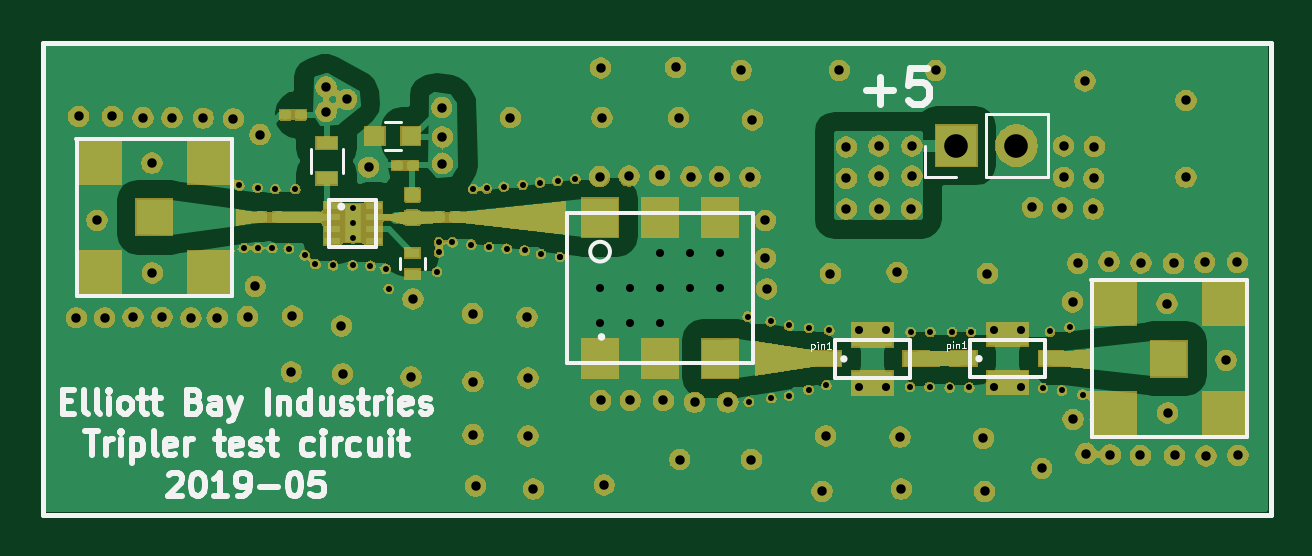
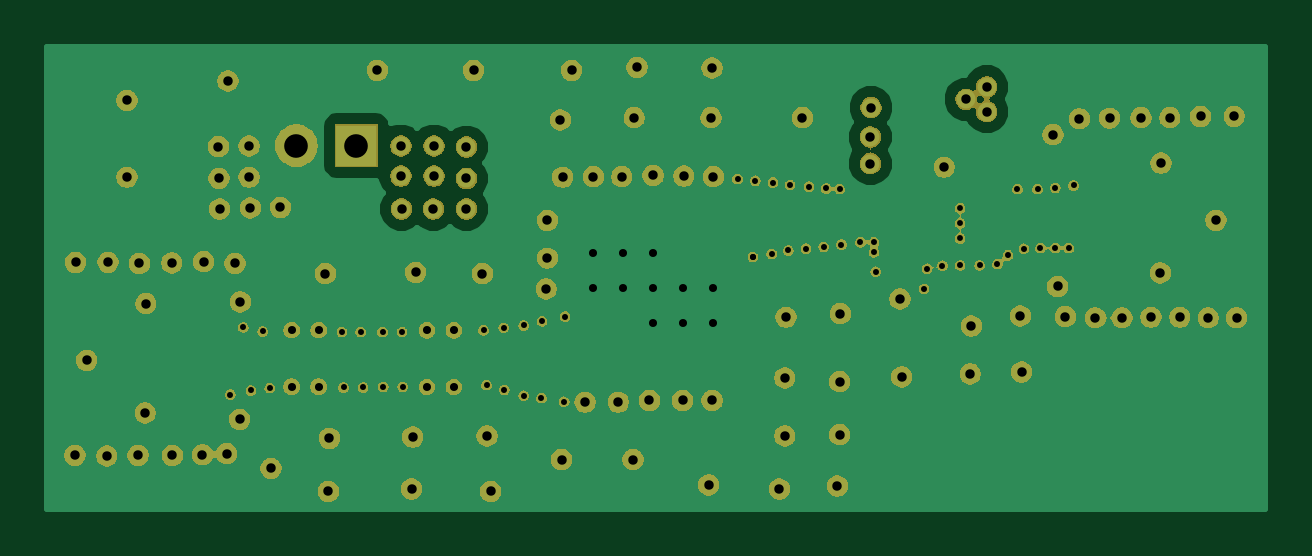
Circuit board: 10 layer files. Board 51.6 x 19.6 mm.
- bottom_copper: Tripler_circuit-B.Cu.gbl (19555 bytes)
- bottom_mask: Tripler_circuit-B.Mask.gbs (243092 bytes)
- bottom_silk: Tripler_circuit-B.SilkS.gbo (516 bytes)
- outline: Tripler_circuit-Edge.Cuts.gm1 (481 bytes)
- top_copper: Tripler_circuit-F.Cu.gtl (61633 bytes)
- top_mask: Tripler_circuit-F.Mask.gts (251092 bytes)
- paste: Tripler_circuit-F.Paste.gtp (21113 bytes)
- top_silk: Tripler_circuit-F.SilkS.gto (17925 bytes)
- drill: Tripler_circuit-NPTH.drl (164 bytes)
- drill: Tripler_circuit-PTH.drl (3104 bytes)

=== bottom_copper: Tripler_circuit-B.Cu.gbl (19555 bytes, source omitted) ===
=== bottom_mask: Tripler_circuit-B.Mask.gbs (243092 bytes, source omitted) ===
=== bottom_silk: Tripler_circuit-B.SilkS.gbo ===
G04 #@! TF.GenerationSoftware,KiCad,Pcbnew,(5.0.1)-4*
G04 #@! TF.CreationDate,2019-05-20T12:55:45-07:00*
G04 #@! TF.ProjectId,Tripler_circuit,547269706C65725F636972637569742E,rev?*
G04 #@! TF.SameCoordinates,Original*
G04 #@! TF.FileFunction,Legend,Bot*
G04 #@! TF.FilePolarity,Positive*
%FSLAX46Y46*%
G04 Gerber Fmt 4.6, Leading zero omitted, Abs format (unit mm)*
G04 Created by KiCad (PCBNEW (5.0.1)-4) date 5/20/2019 12:55:45 PM*
%MOMM*%
%LPD*%
G01*
G04 APERTURE LIST*
G04 APERTURE END LIST*
M02*

=== outline: Tripler_circuit-Edge.Cuts.gm1 ===
G04 #@! TF.GenerationSoftware,KiCad,Pcbnew,(5.0.1)-4*
G04 #@! TF.CreationDate,2019-05-20T12:55:45-07:00*
G04 #@! TF.ProjectId,Tripler_circuit,547269706C65725F636972637569742E,rev?*
G04 #@! TF.SameCoordinates,Original*
G04 #@! TF.FileFunction,Profile,NP*
%FSLAX46Y46*%
G04 Gerber Fmt 4.6, Leading zero omitted, Abs format (unit mm)*
G04 Created by KiCad (PCBNEW (5.0.1)-4) date 5/20/2019 12:55:45 PM*
%MOMM*%
%LPD*%
G01*
G04 APERTURE LIST*
G04 APERTURE END LIST*
M02*

=== top_copper: Tripler_circuit-F.Cu.gtl (61633 bytes, source omitted) ===
=== top_mask: Tripler_circuit-F.Mask.gts (251092 bytes, source omitted) ===
=== paste: Tripler_circuit-F.Paste.gtp (21113 bytes, source omitted) ===
=== top_silk: Tripler_circuit-F.SilkS.gto (17925 bytes, source omitted) ===
=== drill: Tripler_circuit-NPTH.drl ===
M48
;DRILL file {KiCad (5.0.1)-4} date 5/20/2019 12:55:49 PM
;FORMAT={2:4/ absolute / inch / suppress leading zeros}
FMAT,2
INCH,TZ
%
G90
G05
M72
T0
M30

=== drill: Tripler_circuit-PTH.drl ===
M48
;DRILL file {KiCad (5.0.1)-4} date 5/20/2019 12:55:48 PM
;FORMAT={2:4/ absolute / inch / suppress leading zeros}
FMAT,2
INCH,TZ
T1C0.0098
T2C0.0100
T3C0.0134
T4C0.0157
T5C0.0394
%
G90
G05
M72
T1
X44537Y-35043
X44537Y-35295
X44537Y-35547
T2
X42648Y-34665
X42726Y-35709
X42953Y-34705
X42953Y-35709
X43199Y-35709
X43248Y-34724
X43474Y-35719
X43583Y-34724
X43740Y-35827
X43917Y-35974
X44213Y-35994
X44537Y-35994
X44833Y-36004
X45089Y-36053
X45138Y-36388
X45945Y-36102
X45974Y-35610
X45974Y-35778
X46201Y-35610
X46516Y-35650
X46545Y-34724
X46772Y-34715
X46811Y-35689
X47057Y-34685
X47106Y-35719
X47372Y-34656
X47402Y-35748
X47657Y-34616
X47677Y-35807
X47953Y-34587
X47992Y-35856
X47992Y-35856
X48248Y-34557
X51122Y-36850
X51142Y-38268
X51506Y-36929
X51516Y-38209
X51811Y-36998
X51811Y-38169
X52136Y-38071
X52146Y-37037
X52431Y-37992
X52480Y-37077
X53829Y-38022
X53839Y-37106
X54154Y-38022
X54163Y-37106
X54488Y-38031
X54528Y-37106
X54813Y-38031
X54843Y-37106
X56043Y-38041
X56161Y-37096
X56358Y-38081
X56486Y-37028
X56703Y-38150
T3
X55228Y-37075
X55228Y-38020
X55677Y-37075
X55677Y-38020
X48661Y-36374
X48661Y-36965
X49161Y-36374
X49161Y-36965
X49661Y-35783
X49661Y-36374
X49661Y-36965
X50161Y-35783
X50161Y-36374
X50661Y-35783
X50661Y-36374
X52976Y-37079
X52976Y-38024
X53425Y-37079
X53425Y-38024
T4
X39931Y-36870
X39970Y-33514
X40276Y-35246
X40404Y-36870
X40531Y-33514
X40876Y-36860
X41043Y-33533
X41191Y-34291
X41201Y-36122
X41358Y-36860
X41526Y-33533
X41841Y-36870
X42047Y-33543
X42283Y-36870
X42549Y-33553
X42785Y-36850
X42913Y-36348
X42992Y-33819
X43514Y-37776
X43533Y-36841
X44094Y-33022
X44094Y-33435
X44350Y-37008
X44370Y-37805
X44439Y-33228
X44803Y-34360
X45512Y-37854
X45541Y-36555
X46024Y-33366
X46033Y-33858
X46033Y-34301
X46535Y-36801
X46545Y-37933
X46545Y-38819
X46585Y-39675
X47165Y-33533
X47441Y-36860
X47461Y-37874
X47461Y-38839
X47549Y-39724
X48652Y-34518
X48671Y-32707
X48671Y-38248
X48691Y-33533
X48730Y-39656
X49144Y-34508
X49163Y-38248
X49656Y-34498
X49715Y-38248
X49921Y-32697
X49970Y-33533
X49990Y-39232
X50177Y-34518
X50236Y-38278
X50650Y-34518
X50787Y-38278
X51014Y-32746
X51161Y-34528
X51181Y-39232
X51201Y-33573
X51417Y-35246
X51417Y-35876
X51437Y-36388
X52362Y-39764
X52421Y-38839
X52500Y-36132
X52648Y-32746
X52766Y-34026
X52766Y-34547
X52766Y-35059
X53307Y-34006
X53307Y-34508
X53317Y-35059
X53612Y-36112
X53661Y-38858
X53681Y-39724
X53848Y-35059
X53858Y-34006
X53858Y-34508
X54252Y-32746
X55049Y-38878
X55069Y-39764
X55118Y-36132
X55866Y-35030
X56024Y-39380
X56368Y-35039
X56388Y-34006
X56388Y-34528
X56535Y-36604
X56545Y-38563
X56624Y-35965
X56742Y-32923
X56762Y-39134
X56880Y-35059
X56890Y-34547
X56900Y-34016
X57146Y-35935
X57165Y-39154
X57667Y-39163
X57677Y-35955
X58110Y-36634
X58120Y-38455
X58219Y-35965
X58238Y-39163
X58425Y-33248
X58425Y-34528
X58740Y-35945
X58760Y-39173
X59094Y-37579
X59281Y-35945
X59291Y-39163
T5
X54600Y-34000
X55600Y-34000
T0
M30

